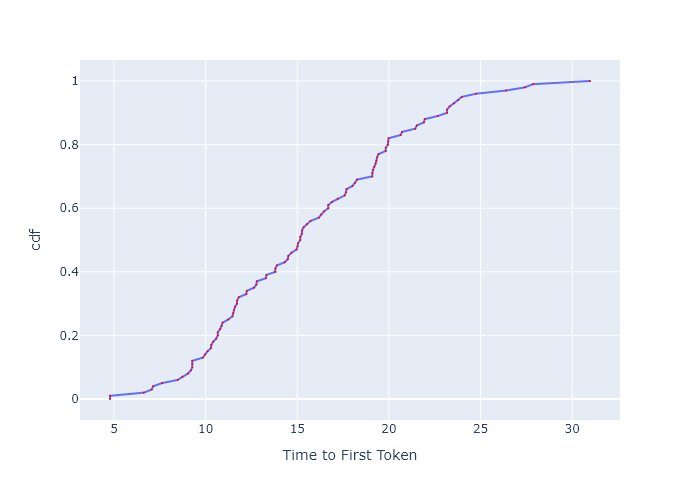

The file beside this chart, header and first rows:
, cdf, Time to First Token
0, 0.0, 4.783
1, 0.01, 4.783
2, 0.02, 6.626
3, 0.03, 7.064
4, 0.04, 7.135
5, 0.05, 7.622
6, 0.06, 8.474
7, 0.07, 8.732
8, 0.08, 9.034
9, 0.09, 9.198
10, 0.1, 9.272
11, 0.11, 9.272
12, 0.12, 9.272
13, 0.13, 9.845
14, 0.14, 9.964
15, 0.15, 10.1
16, 0.16, 10.29
17, 0.17, 10.31
18, 0.18, 10.41
19, 0.19, 10.58
20, 0.2, 10.67
21, 0.21, 10.67
22, 0.22, 10.79
23, 0.23, 10.88
24, 0.24, 10.92
25, 0.25, 11.23
26, 0.26, 11.46
27, 0.27, 11.51
28, 0.28, 11.55
29, 0.29, 11.6
30, 0.3, 11.72
31, 0.31, 11.72
32, 0.32, 11.81
33, 0.33, 12.22
34, 0.34, 12.24
35, 0.35, 12.64
36, 0.36, 12.77
37, 0.37, 12.79
38, 0.38, 13.29
39, 0.39, 13.32
40, 0.4, 13.8
41, 0.41, 13.8
42, 0.42, 13.89
43, 0.43, 14.31
44, 0.44, 14.48
45, 0.45, 14.51
46, 0.46, 14.69
47, 0.47, 14.95
48, 0.48, 15.01
49, 0.49, 15.04
50, 0.5, 15.17
51, 0.51, 15.17
52, 0.52, 15.26
53, 0.53, 15.26
54, 0.54, 15.35
55, 0.55, 15.53
56, 0.56, 15.72
57, 0.57, 16.17
58, 0.58, 16.3
59, 0.59, 16.46
... 41 more rows
